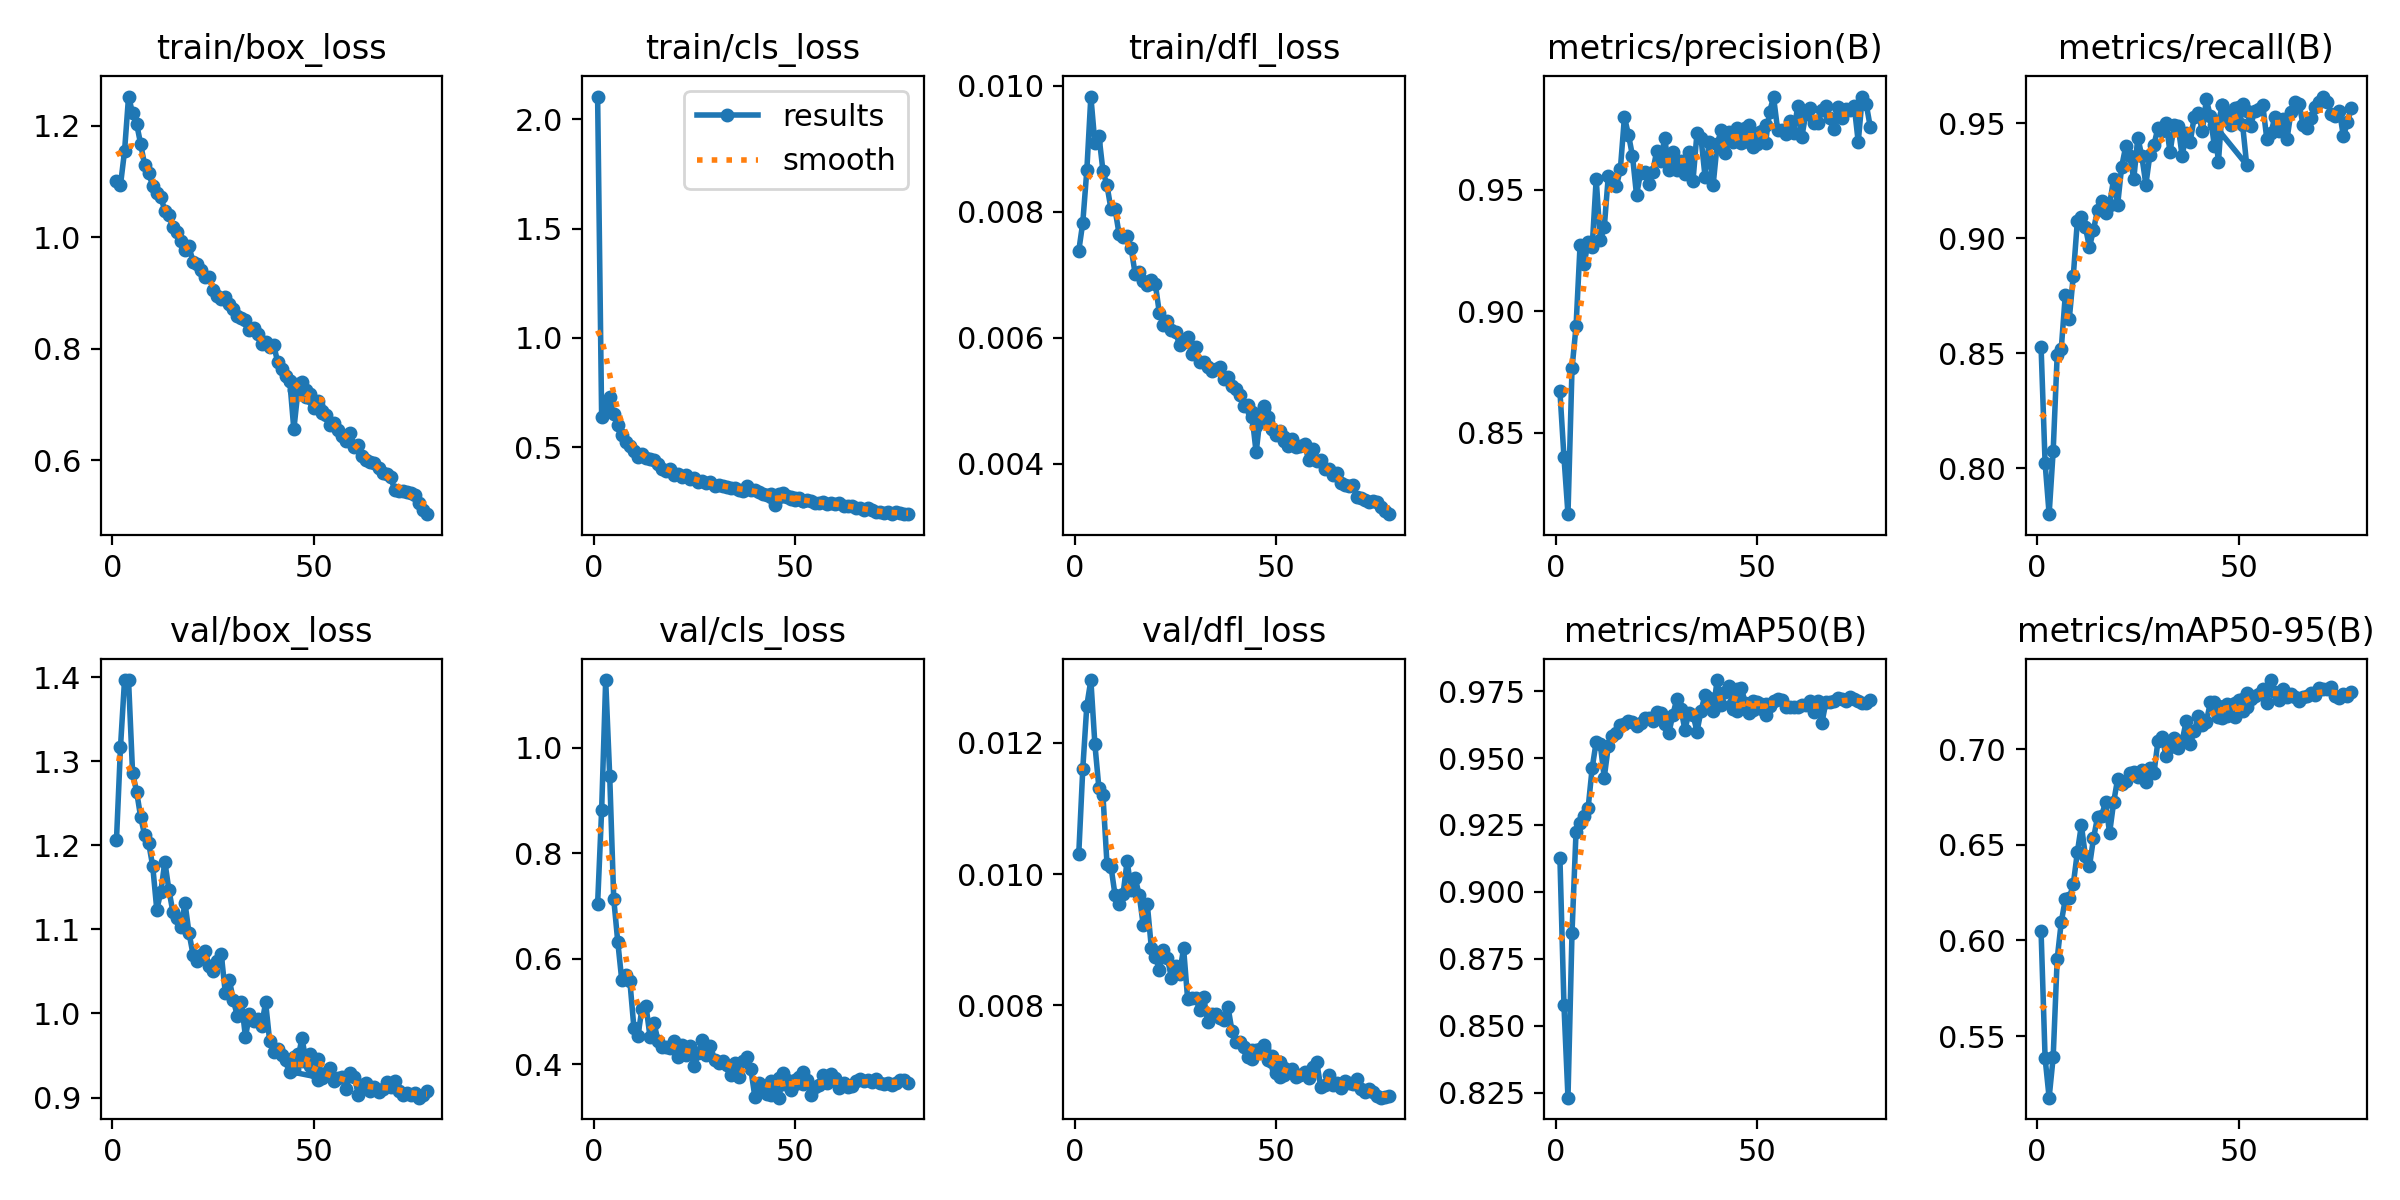

The table this chart was drawn from, first rows:
epoch, time, train/box_loss, train/cls_loss, train/dfl_loss, metrics/precision(B), metrics/recall(B), metrics/mAP50(B), metrics/mAP50-95(B), val/box_loss, val/cls_loss, val/dfl_loss, lr/pg0, lr/pg1, lr/pg2, lr/pg3, lr/pg4, lr/pg5, lr/pg6, lr/pg7
1, 272.1, 1.102, 2.104, 0.00738, 0.8672, 0.8529, 0.9128, 0.6048, 1.206, 0.704, 0.01031, 0.009961, 0.00332, 0.009961, 0.00332, 0.009961, 0.00332, 0.009961, 0.00332
2, 517.8, 1.094, 0.6373, 0.00783, 0.8402, 0.8022, 0.8578, 0.5385, 1.317, 0.882, 0.01161, 0.01976, 0.006588, 0.01976, 0.006588, 0.01976, 0.006588, 0.01976, 0.006588
3, 746.1, 1.154, 0.6886, 0.00866, 0.8166, 0.78, 0.8231, 0.5178, 1.396, 1.128, 0.01257, 0.02937, 0.009789, 0.02937, 0.009789, 0.02937, 0.009789, 0.02937, 0.009789
4, 974, 1.253, 0.7286, 0.00983, 0.8765, 0.8074, 0.8848, 0.5389, 1.396, 0.9466, 0.01296, 0.02911, 0.009703, 0.02911, 0.009703, 0.02911, 0.009703, 0.02911, 0.009703
5, 1202, 1.223, 0.6525, 0.00909, 0.8938, 0.8492, 0.9225, 0.5904, 1.286, 0.7133, 0.01198, 0.02881, 0.009604, 0.02881, 0.009604, 0.02881, 0.009604, 0.02881, 0.009604
6, 1429, 1.204, 0.6019, 0.00921, 0.9272, 0.8517, 0.9258, 0.6094, 1.264, 0.6321, 0.01131, 0.02851, 0.009505, 0.02851, 0.009505, 0.02851, 0.009505, 0.02851, 0.009505
7, 1657, 1.168, 0.5554, 0.00865, 0.9196, 0.8751, 0.9285, 0.6214, 1.233, 0.5588, 0.0112, 0.02822, 0.009406, 0.02822, 0.009406, 0.02822, 0.009406, 0.02822, 0.009406
8, 1885, 1.13, 0.5242, 0.00842, 0.9284, 0.865, 0.9314, 0.622, 1.212, 0.5691, 0.01016, 0.02792, 0.009307, 0.02792, 0.009307, 0.02792, 0.009307, 0.02792, 0.009307
9, 2114, 1.115, 0.5042, 0.00804, 0.9265, 0.8838, 0.9463, 0.6294, 1.202, 0.5577, 0.01011, 0.02762, 0.009208, 0.02762, 0.009208, 0.02762, 0.009208, 0.02762, 0.009208
10, 2344, 1.093, 0.4833, 0.00804, 0.9545, 0.9075, 0.9561, 0.6461, 1.175, 0.4693, 0.00968, 0.02733, 0.009109, 0.02733, 0.009109, 0.02733, 0.009109, 0.02733, 0.009109
11, 2573, 1.08, 0.4569, 0.00765, 0.9293, 0.9094, 0.9553, 0.6602, 1.123, 0.4543, 0.00955, 0.02703, 0.00901, 0.02703, 0.00901, 0.02703, 0.00901, 0.02703, 0.00901
12, 2803, 1.073, 0.469, 0.0076, 0.9345, 0.9048, 0.9427, 0.644, 1.144, 0.5052, 0.0097, 0.02673, 0.008911, 0.02673, 0.008911, 0.02673, 0.008911, 0.02673, 0.008911
13, 3032, 1.047, 0.4486, 0.00762, 0.9557, 0.8962, 0.9545, 0.6387, 1.181, 0.5109, 0.0102, 0.02644, 0.008812, 0.02644, 0.008812, 0.02644, 0.008812, 0.02644, 0.008812
14, 3260, 1.039, 0.4445, 0.00742, 0.9543, 0.9037, 0.9582, 0.6533, 1.147, 0.4517, 0.00976, 0.02614, 0.008713, 0.02614, 0.008713, 0.02614, 0.008713, 0.02614, 0.008713
15, 3488, 1.018, 0.4406, 0.00701, 0.9514, 0.9122, 0.9594, 0.6643, 1.121, 0.4775, 0.00994, 0.02584, 0.008614, 0.02584, 0.008614, 0.02584, 0.008614, 0.02584, 0.008614
16, 3715, 1.009, 0.4216, 0.00705, 0.9586, 0.9161, 0.9625, 0.6651, 1.114, 0.4439, 0.00968, 0.02555, 0.008515, 0.02555, 0.008515, 0.02555, 0.008515, 0.02555, 0.008515
17, 3943, 0.9932, 0.3998, 0.0069, 0.9799, 0.911, 0.9627, 0.6722, 1.103, 0.4333, 0.00922, 0.02525, 0.008416, 0.02525, 0.008416, 0.02525, 0.008416, 0.02525, 0.008416
18, 4170, 0.9769, 0.3887, 0.00684, 0.9727, 0.9147, 0.9637, 0.6561, 1.131, 0.4327, 0.00954, 0.02495, 0.008317, 0.02495, 0.008317, 0.02495, 0.008317, 0.02495, 0.008317
19, 4398, 0.9837, 0.3976, 0.00692, 0.964, 0.9258, 0.9635, 0.6721, 1.096, 0.4308, 0.00888, 0.02465, 0.008218, 0.02465, 0.008218, 0.02465, 0.008218, 0.02465, 0.008218
20, 4626, 0.9555, 0.3721, 0.00685, 0.9479, 0.9147, 0.962, 0.6845, 1.07, 0.4435, 0.00874, 0.02436, 0.008119, 0.02436, 0.008119, 0.02436, 0.008119, 0.02436, 0.008119
21, 4854, 0.9525, 0.3782, 0.00639, 0.9568, 0.9312, 0.9632, 0.6815, 1.062, 0.4131, 0.00854, 0.02406, 0.00802, 0.02406, 0.00802, 0.02406, 0.00802, 0.02406, 0.00802
22, 5083, 0.9413, 0.3639, 0.00621, 0.9572, 0.94, 0.9651, 0.6835, 1.069, 0.436, 0.00884, 0.02376, 0.007921, 0.02376, 0.007921, 0.02376, 0.007921, 0.02376, 0.007921
23, 5311, 0.9294, 0.3712, 0.00626, 0.9522, 0.9357, 0.9648, 0.6874, 1.074, 0.4181, 0.00872, 0.02347, 0.007822, 0.02347, 0.007822, 0.02347, 0.007822, 0.02347, 0.007822
24, 5539, 0.9285, 0.3542, 0.00613, 0.9574, 0.9258, 0.9638, 0.6882, 1.056, 0.4347, 0.00841, 0.02317, 0.007723, 0.02317, 0.007723, 0.02317, 0.007723, 0.02317, 0.007723
25, 5768, 0.9062, 0.3593, 0.00609, 0.9658, 0.9438, 0.9673, 0.6855, 1.051, 0.3976, 0.0086, 0.02287, 0.007624, 0.02287, 0.007624, 0.02287, 0.007624, 0.02287, 0.007624
26, 5996, 0.8947, 0.3423, 0.00589, 0.9619, 0.9357, 0.9668, 0.6889, 1.063, 0.4204, 0.00848, 0.02258, 0.007525, 0.02258, 0.007525, 0.02258, 0.007525, 0.02258, 0.007525
27, 6224, 0.8898, 0.3438, 0.00593, 0.9715, 0.9234, 0.9626, 0.6827, 1.07, 0.4467, 0.00887, 0.02228, 0.007426, 0.02228, 0.007426, 0.02228, 0.007426, 0.02228, 0.007426
28, 6453, 0.8922, 0.3337, 0.00601, 0.9583, 0.9364, 0.9592, 0.69, 1.025, 0.417, 0.0081, 0.02198, 0.007327, 0.02198, 0.007327, 0.02198, 0.007327, 0.02198, 0.007327
29, 6681, 0.881, 0.3412, 0.00574, 0.9658, 0.9407, 0.9661, 0.6874, 1.04, 0.4347, 0.00811, 0.02168, 0.007228, 0.02168, 0.007228, 0.02168, 0.007228, 0.02168, 0.007228
30, 6909, 0.8711, 0.3235, 0.00585, 0.958, 0.9481, 0.9721, 0.7043, 1.016, 0.4084, 0.00811, 0.02139, 0.007129, 0.02139, 0.007129, 0.02139, 0.007129, 0.02139, 0.007129
31, 7138, 0.8581, 0.3276, 0.00561, 0.9618, 0.9468, 0.9685, 0.7064, 0.9964, 0.4016, 0.00793, 0.02109, 0.00703, 0.02109, 0.00703, 0.02109, 0.00703, 0.02109, 0.00703
32, 7367, 0.8554, 0.3206, 0.00562, 0.9565, 0.9503, 0.9606, 0.6963, 1.014, 0.4062, 0.00812, 0.02079, 0.006931, 0.02079, 0.006931, 0.02079, 0.006931, 0.02079, 0.006931
33, 7597, 0.852, 0.3184, 0.00553, 0.9656, 0.9374, 0.9668, 0.7008, 0.9716, 0.3977, 0.00774, 0.0205, 0.006832, 0.0205, 0.006832, 0.0205, 0.006832, 0.0205, 0.006832
34, 7826, 0.8341, 0.3134, 0.00548, 0.9535, 0.9493, 0.9663, 0.7059, 0.9999, 0.379, 0.00786, 0.0202, 0.006733, 0.0202, 0.006733, 0.0202, 0.006733, 0.0202, 0.006733
35, 8055, 0.8368, 0.3118, 0.00551, 0.9734, 0.9489, 0.9599, 0.7007, 0.991, 0.4021, 0.00787, 0.0199, 0.006634, 0.0199, 0.006634, 0.0199, 0.006634, 0.0199, 0.006634
36, 8283, 0.8272, 0.3044, 0.00553, 0.9713, 0.9357, 0.9676, 0.7043, 0.9929, 0.3751, 0.00781, 0.01961, 0.006535, 0.01961, 0.006535, 0.01961, 0.006535, 0.01961, 0.006535
37, 8512, 0.8077, 0.2995, 0.00534, 0.9554, 0.9456, 0.9737, 0.7145, 0.9856, 0.4069, 0.00778, 0.01931, 0.006436, 0.01931, 0.006436, 0.01931, 0.006436, 0.01931, 0.006436
38, 8740, 0.8126, 0.32, 0.00537, 0.9695, 0.9419, 0.9724, 0.7027, 1.013, 0.4134, 0.00798, 0.01901, 0.006337, 0.01901, 0.006337, 0.01901, 0.006337, 0.01901, 0.006337
39, 8969, 0.8032, 0.3018, 0.00523, 0.9518, 0.9529, 0.9675, 0.7095, 0.9669, 0.3913, 0.00761, 0.01871, 0.006238, 0.01871, 0.006238, 0.01871, 0.006238, 0.01871, 0.006238
40, 9198, 0.8065, 0.3025, 0.00519, 0.9686, 0.9546, 0.9792, 0.7171, 0.9545, 0.3383, 0.00744, 0.01842, 0.006139, 0.01842, 0.006139, 0.01842, 0.006139, 0.01842, 0.006139
41, 9426, 0.7757, 0.2933, 0.00509, 0.9746, 0.9465, 0.9698, 0.7125, 0.9572, 0.365, 0.00744, 0.01812, 0.00604, 0.01812, 0.00604, 0.01812, 0.00604, 0.01812, 0.00604
42, 9655, 0.763, 0.2836, 0.00492, 0.9651, 0.9604, 0.9749, 0.7143, 0.9507, 0.3517, 0.00737, 0.01782, 0.005941, 0.01782, 0.005941, 0.01782, 0.005941, 0.01782, 0.005941
43, 9883, 0.7511, 0.2826, 0.00493, 0.9738, 0.953, 0.9768, 0.7244, 0.945, 0.3428, 0.00721, 0.01753, 0.005842, 0.01753, 0.005842, 0.01753, 0.005842, 0.01753, 0.005842
44, 10111, 0.7411, 0.2835, 0.00482, 0.9731, 0.94, 0.9685, 0.7223, 0.9407, 0.3686, 0.00718, 0.01723, 0.005743, 0.01723, 0.005743, 0.01723, 0.005743, 0.01723, 0.005743
45, 10340, 0.7252, 0.2726, 0.0046, 0.9704, 0.9506, 0.9759, 0.7181, 0.9483, 0.3572, 0.00731, 0.01693, 0.005644, 0.01693, 0.005644, 0.01693, 0.005644, 0.01693, 0.005644
46, 10569, 0.7371, 0.2834, 0.00476, 0.97, 0.9582, 0.971, 0.7209, 0.9448, 0.3366, 0.00733, 0.01664, 0.005545, 0.01664, 0.005545, 0.01664, 0.005545, 0.01664, 0.005545
47, 10799, 0.7258, 0.275, 0.00492, 0.9755, 0.953, 0.9698, 0.7234, 0.9709, 0.383, 0.0074, 0.01634, 0.005446, 0.01634, 0.005446, 0.01634, 0.005446, 0.01634, 0.005446
48, 11029, 0.7126, 0.2722, 0.00467, 0.9765, 0.9518, 0.9702, 0.723, 0.944, 0.3698, 0.0072, 0.01604, 0.005347, 0.01604, 0.005347, 0.01604, 0.005347, 0.01604, 0.005347
49, 11257, 0.7114, 0.2638, 0.00456, 0.9692, 0.9567, 0.9681, 0.7241, 0.937, 0.3598, 0.00714, 0.01574, 0.005248, 0.01574, 0.005248, 0.01574, 0.005248, 0.01574, 0.005248
50, 11486, 0.7046, 0.2663, 0.00449, 0.9687, 0.956, 0.9689, 0.7226, 0.9419, 0.3694, 0.00705, 0.01545, 0.005149, 0.01545, 0.005149, 0.01545, 0.005149, 0.01545, 0.005149
51, 11715, 0.7068, 0.2657, 0.00452, 0.9721, 0.9493, 0.9691, 0.7199, 0.9458, 0.373, 0.00713, 0.01515, 0.00505, 0.01515, 0.00505, 0.01515, 0.00505, 0.01515, 0.00505
52, 11945, 0.6839, 0.2541, 0.00436, 0.9766, 0.932, 0.9661, 0.722, 0.9233, 0.3849, 0.00705, 0.01485, 0.004951, 0.01485, 0.004951, 0.01485, 0.004951, 0.01485, 0.004951
44, 247, 0.7411, 0.2741, 0.00475, 0.9697, 0.9493, 0.9705, 0.7247, 0.9309, 0.3412, 0.00731, 0.01723, 0.005743, 0.01723, 0.005743, 0.01723, 0.005743, 0.01723, 0.005743
45, 252.3, 0.6549, 0.2335, 0.00418, 0.9755, 0.9333, 0.9674, 0.717, 0.9343, 0.3626, 0.0073, 0.01693, 0.005644, 0.01693, 0.005644, 0.01693, 0.005644, 0.01693, 0.005644
46, 483.6, 0.7235, 0.2702, 0.00475, 0.9692, 0.958, 0.9762, 0.7164, 0.9516, 0.3739, 0.0073, 0.01664, 0.005545, 0.01664, 0.005545, 0.01664, 0.005545, 0.01664, 0.005545
47, 715.1, 0.7399, 0.2892, 0.00489, 0.9711, 0.9545, 0.9705, 0.7172, 0.9434, 0.3632, 0.00735, 0.01634, 0.005446, 0.01634, 0.005446, 0.01634, 0.005446, 0.01634, 0.005446
48, 945.4, 0.7262, 0.277, 0.00474, 0.9696, 0.9493, 0.9667, 0.7184, 0.9458, 0.3627, 0.00716, 0.01604, 0.005347, 0.01604, 0.005347, 0.01604, 0.005347, 0.01604, 0.005347
49, 1175, 0.7182, 0.2704, 0.00455, 0.9675, 0.9518, 0.9714, 0.7166, 0.9512, 0.351, 0.00723, 0.01574, 0.005248, 0.01574, 0.005248, 0.01574, 0.005248, 0.01574, 0.005248
50, 1406, 0.693, 0.2597, 0.00445, 0.9711, 0.9572, 0.9711, 0.7254, 0.9305, 0.3624, 0.00697, 0.01545, 0.005149, 0.01545, 0.005149, 0.01545, 0.005149, 0.01545, 0.005149
51, 1635, 0.6992, 0.2634, 0.00446, 0.9724, 0.9584, 0.9702, 0.7262, 0.921, 0.3757, 0.0069, 0.01515, 0.00505, 0.01515, 0.00505, 0.01515, 0.00505, 0.01515, 0.00505
... 27 more rows
